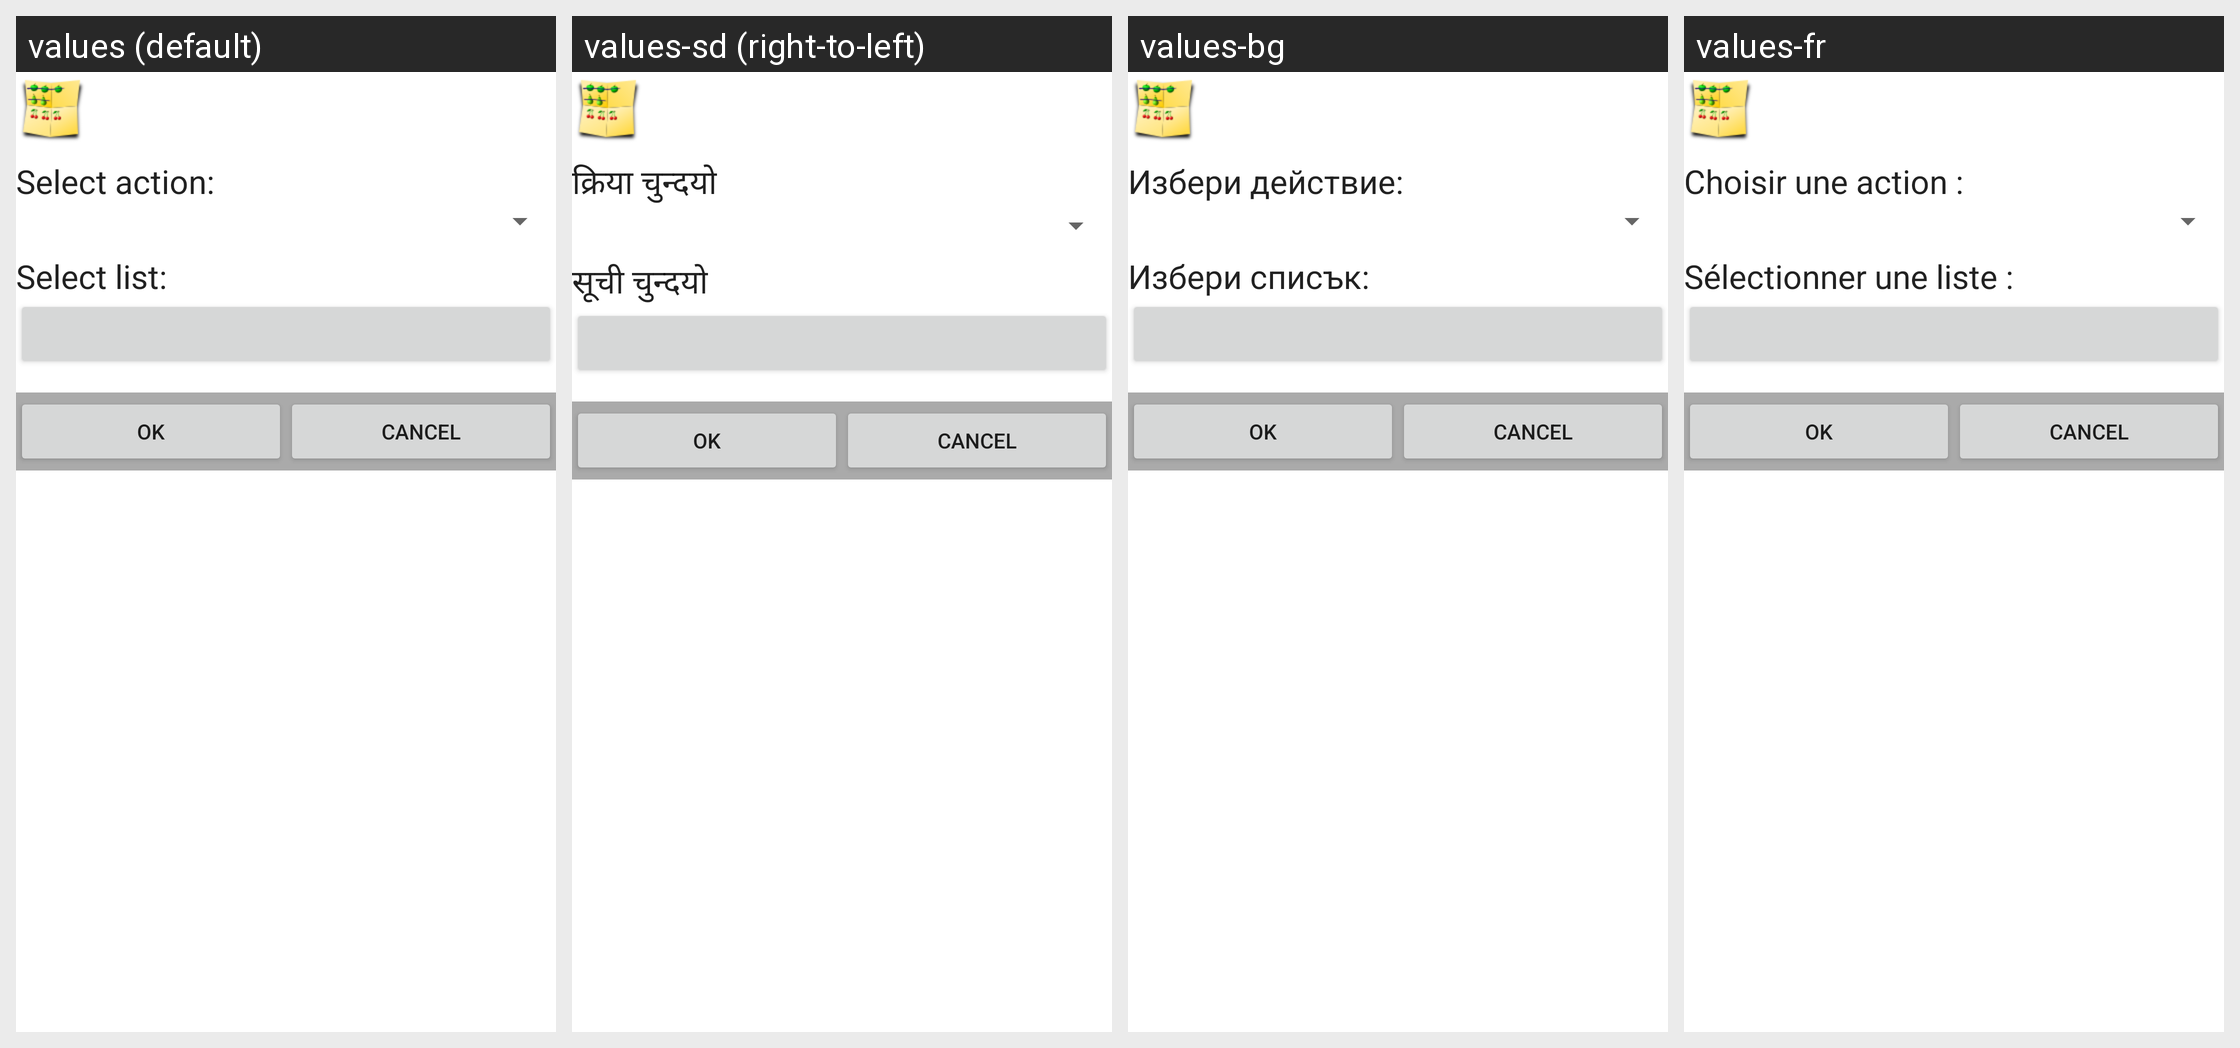

Translations of the strings shown on this Android screen, per locale in the grid:
Android screen res/layout/activity_edit_automation.xml rendered under 4 locales, left to right: values (default), values-sd (right-to-left), values-bg, values-fr. Device: Nexus 5 (rendered at 1080×1920; each locale shown at half size, 540×960, under a caption strip naming it); theme Theme.MaterialComponents.DayNight.NoActionBar.
Other locales in the repository, not shown: values-ar, values-be, values-ca, values-cs, values-da, values-de, values-el, values-en-rGB, values-es, values-fa, values-fi, values-he, values-hi, values-hr, values-hu, values-it, values-iw, values-ja, values-ko, values-mk, values-nb, values-nl, values-oc, values-pa, values-pl, values-pt, values-pt-rBR, values-ro, values-ru, values-sk, values-sr, values-sv, values-tl, values-tr, values-ug, values-zh-rCN, values-zh-rTW.
Strings drawn on this screen, with the default value and each locale's value (text and hints the layout hard-codes, and strings that could not be matched under every locale, appear in the picture but are not listed):

label_select_action
  values: Select action:
  values-sd: क्रिया चुन्दयो
  values-bg: Избери действие:
  values-fr: Choisir une action :

label_select_list
  values: Select list:
  values-sd: सूची चुन्दयो
  values-bg: Избери списък:
  values-fr: Sélectionner une liste :
